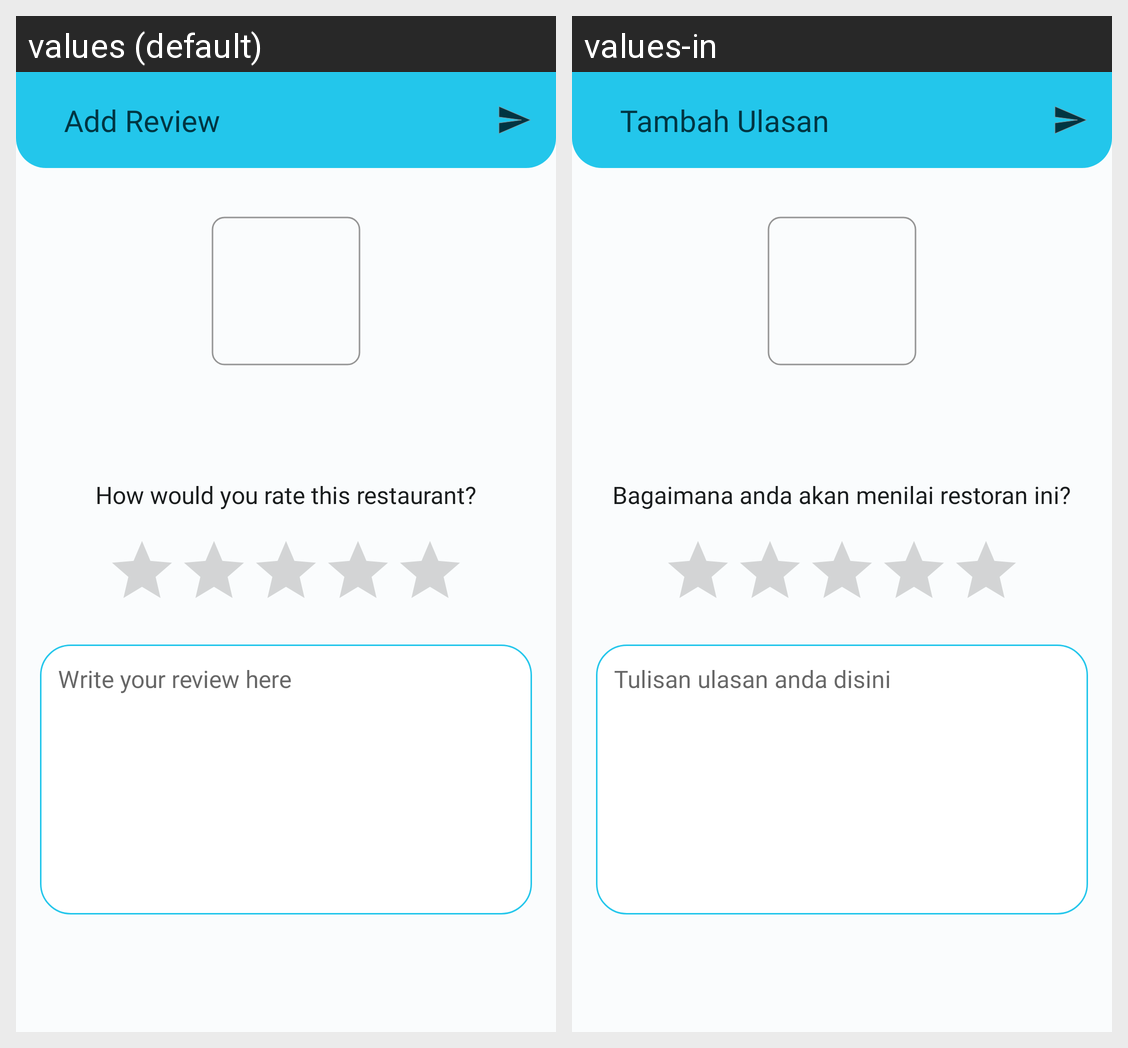

Strings drawn on this Android screen and how each of the app's shown locales translates them:
Android screen res/layout/fragment_add_review.xml rendered under 2 locales, left to right: values (default), values-in. Device: Nexus 5 (rendered at 1080×1920; each locale shown at half size, 540×960, under a caption strip naming it); theme Theme.Cemil.
Strings drawn on this screen, with the default value and each locale's value (text and hints the layout hard-codes, and strings that could not be matched under every locale, appear in the picture but are not listed):

add_review
  values: Add Review
  values-in: Tambah Ulasan

how_would_you_rate_this_restaurant
  values: How would you rate this restaurant?
  values-in: Bagaimana anda akan menilai restoran ini?

write_your_review_here
  values: Write your review here
  values-in: Tulisan ulasan anda disini
